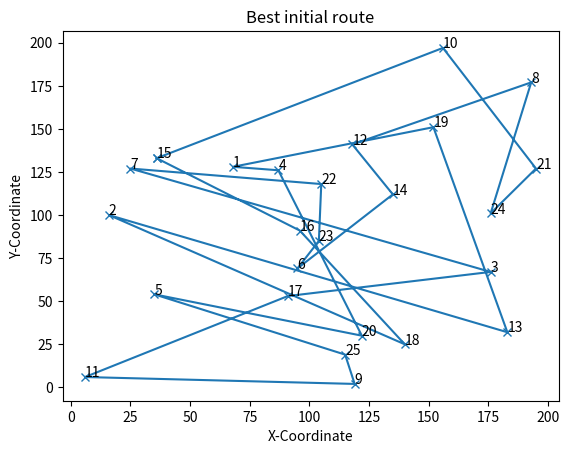

Reproduce this figure in Python. (Note: this script raises an exception after producing the figure.)
# -*- coding: utf-8 -*-
"""
Created in July 2022 for Metaheuristics part of Vertiefung Business Analytics

Modified version of https://github.com/ezstoltz/genetic-algorithm/blob/master/genetic_algorithm_TSP.ipynb
(description https://towardsdatascience.com/evolution-of-a-salesman-a-complete-genetic-algorithm-tutorial-for-python-6fe5d2b3ca35)

Modified for multicriteria TSP
"""



import numpy as np, random, operator, pandas as pd, matplotlib.pyplot as plt
from matplotlib.backends.backend_pdf import PdfPages

#Create necessary classes and functions
#Create class to handle "cities
class City:
    def __init__(self, nr, traffic, x, y):
        self.nr = nr
        #attribute used for stress calculation
        self.traffic = traffic
        #coordinates used for distance calculation
        self.x = x
        self.y = y
    
    #calculate distance to other city  
    def distance(self, city):
        xDis = abs(self.x - city.x)
        yDis = abs(self.y - city.y)
        distance = np.sqrt((xDis ** 2) + (yDis ** 2))
        return distance
    
    #calculate stress on way to other city
    def stress(self,city):
        stress = self.traffic*city.traffic
        if (self.nr > city.nr):
            if self.nr % city.nr == 0:
                stress = stress /2.5
        elif self.nr > 1 and city.nr % self.nr == 0:
            stress = stress /2.5
        return stress

    #provide information about city
    def __repr__(self):
        #return "C"+str(self.nr)+"_"+"(" + str(self.x) + "," + str(self.y) + ")_(T:"+str(self.traffic) +")"
        return str(self.nr)

#Create a fitness function
class Fitness:
    def __init__(self, route):
        self.route = route
        self.distance = 0
        self.stress = 0
        self.fitnessDistanceBased = 0.0
        self.fitnessStressBased = 0.0
    
    #fitness calculation for objective: distance
    #1. distance calculation
    def routeDistance(self):
        if self.distance ==0:
            pathDistance = 0
            for i in range(0, len(self.route)):
                fromCity = self.route[i]
                toCity = None
                if i + 1 < len(self.route):
                    toCity = self.route[i + 1]
                else:
                    toCity = self.route[0]
                pathDistance += fromCity.distance(toCity)
            self.distance = pathDistance
        return self.distance
    
    #2. fitness = 1/distance
    def routeFitnessDistanceBased(self):
        if self.fitnessDistanceBased == 0:
            self.fitnessDistanceBased = 1 / float(self.routeDistance())
        return self.fitnessDistanceBased
    
    #fitness calculation for objective: stress
    #1. stress calculation
    def routeStress(self):
        if self.stress ==0:
            pathStress = 0
            for i in range(0, len(self.route)):
                fromCity = self.route[i]
                toCity = None
                if i + 1 < len(self.route):
                    toCity = self.route[i + 1]
                else:
                    toCity = self.route[0]
                pathStress += fromCity.stress(toCity)
            self.stress = pathStress
        return self.stress
    
    #2. fitness = 1/stress
    def routeFitnessStressBased(self):
        if self.fitnessStressBased == 0:
            self.fitnessStressBased = 1 / float(self.routeStress())
        return self.fitnessStressBased


#Create our initial population
#Route generator
def createRoute(cityList):
    route = random.sample(cityList, len(cityList))
    return route

#Create first "population" (list of routes)
def initialPopulation(popSize, cityList):
    population = []

    for i in range(0, popSize):
        population.append(createRoute(cityList))
    return population

#Create the genetic algorithm
#Rank individuals
# use 1 = DISTANCE BASED RANKING
# use 2 = STRESS BASED RANKING
def rankRoutes(population, objectiveNrUsed):
    fitnessResults = {}
    if (objectiveNrUsed == 1):
        for i in range(0,len(population)):
            fitnessResults[i] = Fitness(population[i]).routeFitnessDistanceBased()
    elif (objectiveNrUsed == 2):
        for i in range(0,len(population)):
            fitnessResults[i] = Fitness(population[i]).routeFitnessStressBased()
    return sorted(fitnessResults.items(), key = operator.itemgetter(1), reverse = True)

#Create a selection function that will be used to make the list of parent routes
def selection(popRanked, eliteSize):
    selectionResults = []
    # roulette wheel by calculating a relative fitness weight for each individual
    df = pd.DataFrame(np.array(popRanked), columns=["Index","Fitness"])
    df['cum_sum'] = df.Fitness.cumsum()
    df['cum_perc'] = 100*df.cum_sum/df.Fitness.sum()

    #We’ll also want to hold on to our best routes, so we introduce elitism
    for i in range(0, eliteSize):
        selectionResults.append(popRanked[i][0])
    #we compare a randomly drawn number to these weights to select our mating pool
    for i in range(0, len(popRanked) - eliteSize):
        pick = 100*random.random()
        for i in range(0, len(popRanked)):
            if pick <= df.iat[i,3]:
                selectionResults.append(popRanked[i][0])
                break
    return selectionResults

#Create mating pool
def matingPool(population, selectionResults):
    matingpool = []
    for i in range(0, len(selectionResults)):
        index = selectionResults[i]
        matingpool.append(population[index])
    return matingpool

# Create a crossover function for two parents to create one child
def breed(parent1, parent2):
    child = []
    childP1 = []
    childP2 = []
    
    geneA = int(random.random() * len(parent1))
    geneB = int(random.random() * len(parent1))
    
    startGene = min(geneA, geneB)
    endGene = max(geneA, geneB)

    #In ordered crossover, we randomly select a subset of the first parent string
    for i in range(startGene, endGene):
        childP1.append(parent1[i])

    #and then fill the remainder of the route with the genes from the second parent
    #in the order in which they appear, 
    #without duplicating any genes in the selected subset from the first parent      
    childP2 = [item for item in parent2 if item not in childP1]

    child = childP1 + childP2
    return child

#Create function to run crossover over full mating pool
def breedPopulation(matingpool, eliteSize):
    children = []
    length = len(matingpool) - eliteSize
    pool = random.sample(matingpool, len(matingpool))

    #we use elitism to retain the best routes from the current population.
    for i in range(0,eliteSize):
        children.append(matingpool[i])

    #we use the breed function to fill out the rest of the next generation.    
    for i in range(0, length):
        child = breed(pool[i], pool[len(matingpool)-i-1])
        children.append(child)
    return children

#Create function to mutate a single route
#we’ll use swap mutation.
#This means that, with specified low probability, 
#two cities will swap places in our route.
def mutate(individual, mutationRate):
    for swapped in range(len(individual)):
        if(random.random() < mutationRate):
            swapWith = int(random.random() * len(individual))
            
            city1 = individual[swapped]
            city2 = individual[swapWith]
            
            individual[swapped] = city2
            individual[swapWith] = city1
    return individual

#Create function to run mutation over entire population
def mutatePopulation(population, mutationRate):
    mutatedPop = []
    
    for ind in range(0, len(population)):
        mutatedInd = mutate(population[ind], mutationRate)
        mutatedPop.append(mutatedInd)
    return mutatedPop

#Put all steps together to create the next generation
 
#First, we rank the routes in the current generation using rankRoutes.
#We then determine our potential parents by running the selection function,
#    which allows us to create the mating pool using the matingPool function.
#Finally, we then create our new generation using the breedPopulation function 
# and then applying mutation using the mutatePopulation function. 

def nextGeneration(currentGen, eliteSize, mutationRate, objectiveNrUsed):
    popRanked = rankRoutes(currentGen,objectiveNrUsed)
    selectionResults = selection(popRanked, eliteSize)
    matingpool = matingPool(currentGen, selectionResults)
    children = breedPopulation(matingpool, eliteSize)
    nextGeneration = mutatePopulation(children, mutationRate)
    return nextGeneration

#Final step: create the genetic algorithm
def plotPopulationAndObjectiveValues(population,title):
    distance = []
    stress = []
    for route in population:
        distance.append(Fitness(route).routeDistance())
        stress.append(Fitness(route).routeStress())
    plt.scatter(distance,stress,marker = "o",color="black")
    plt.ylabel('Stress')
    plt.xlabel('Distance')
    plt.title(title)
    pdf.savefig()
    plt.close()
    #plt.show()
        

def geneticAlgorithm(objectiveNrUsed, population, popSize, eliteSize, mutationRate, generations):
    #create initial population
    pop = initialPopulation(popSize, population)

    #provide statistics about best initial solution with regard to chosen objective
    initial_objective_str = "Initial objective: " + str(1 / rankRoutes(pop,objectiveNrUsed)[0][1])
    print(initial_objective_str)
    bestRouteIndex = rankRoutes(pop,objectiveNrUsed)[0][0]
    bestRoute = pop[bestRouteIndex]
    initial_distance_str = "Initial distance : " + str(Fitness(bestRoute).routeDistance())
    initial_stress_str = "Initial stress:    " + str(Fitness(bestRoute).routeStress())
    print(initial_distance_str)
    print(initial_stress_str)

    plotRoute(bestRoute, "Best initial route")
    
    #plot intial population with regard to the two objectives
    plotPopulationAndObjectiveValues(pop, "Initial Population")
    
    #store infos to plot progress when finished
    progressDistance = []
    progressDistance.append(1 / rankRoutes(pop,1)[0][1])
    progressStress = []
    progressStress.append(1 / rankRoutes(pop,2)[0][1])
    
    #create new generations of populations
    for i in range(0, generations):
        pop = nextGeneration(pop, eliteSize, mutationRate,objectiveNrUsed)
        #store infos to plot progress when finished
        progressDistance.append(1 / rankRoutes(pop,1)[0][1])
        progressStress.append(1 / rankRoutes(pop,2)[0][1])
        
    #plot progress - distance
    plt.plot(progressDistance)
    plt.ylabel('Distance')
    plt.xlabel('Generation')
    plt.title('Progress of Distance Minimization')
    pdf.savefig()
    #plt.show()
    plt.close()
    #plot progress - stress
    plt.plot(progressStress)
    plt.ylabel('Stress')
    plt.xlabel('Generation')
    plt.title('Progress of Stress Minimization')
    pdf.savefig()
    #plt.show()
    plt.close()
    
    #provide statistics about best final solution with regard to chosen objective
    final_objective_str = "Final objective: " + str(1 / rankRoutes(pop,objectiveNrUsed)[0][1])
    print(final_objective_str)
    bestRouteIndex = rankRoutes(pop,objectiveNrUsed)[0][0]
    bestRoute = pop[bestRouteIndex]
    
    final_distance_str = "Final distance : " + str(Fitness(bestRoute).routeDistance())
    final_stress_str = "Final stress:    " + str(Fitness(bestRoute).routeStress())
    print(final_distance_str)
    print(final_stress_str)

    str_complete = initial_distance_str + "\n" + initial_stress_str + "\n" + initial_objective_str + "\n" + final_objective_str + "\n" + final_distance_str + "\n" +final_stress_str
    
    makePDFpage(str_complete)

    global min_dist
    global min_stress
    if Fitness(bestRoute).routeDistance() < min_dist[0]:
        min_dist = (Fitness(bestRoute).routeDistance(),objectiveNrUsed, popSize, eliteSize, mutationRate, generations)
        print(min_dist)
    if Fitness(bestRoute).routeStress() < min_stress[0]:
        min_stress = (Fitness(bestRoute).routeStress(),objectiveNrUsed, popSize, eliteSize, mutationRate, generations)
        print(min_stress)

    #plot final population with regard to the two objectives
    plotPopulationAndObjectiveValues(pop, "Final Population")

    return bestRoute

#Running the genetic algorithm
#Create list of cities
cityList = []

random.seed(1111)
for i in range(1,26):
    cityList.append(City(nr= i, traffic=int(random.random()*40), x=int(random.random() * 200), y=int(random.random() * 200)))
    
print(cityList)


def plotRoute(cityList, title):
    x = []
    y = []
    for item in cityList:
        x.append(item.x)
        y.append(item.y)
        plt.annotate(item.nr,(item.x,item.y))
    x.append(cityList[0].x)
    y.append(cityList[0].y)
    plt.plot(x,y,marker = "x")
    plt.ylabel('Y-Coordinate')
    plt.xlabel('X-Coordinate')
    plt.title(title)
    pdf.savefig()
    #plt.show()
    plt.close()      

def makePDFpage(text):
    infopage = plt.figure(figsize=(11.69,8.27))
    infopage.clf()
    infopage.text(0.5,0.5,text, transform=infopage.transFigure, size=12, ha="center")
    pdf.savefig()
    plt.close()

def printableCities(arr):
    print_str = "["
    for i in range(len(arr)):
        if i != 0:
            print_str += ", "
        if i%5 == 0 and i != 0:
            print_str += "\n"
        print_str += str(arr[i])
    print_str += "]"
    return print_str

#Run the genetic algorithmc
#modify parameters popSize, eliteSize, mutationRate, generations to search for the best solution
#modify objectiveNrUsed to use different objectives:
# 1= Minimize distance, 2 = Minimize stress
population=cityList

min_dist = (1984.0,1,100,20,0.1,500)
min_stress = (6152.8,2,100,20,0.1,500)
reps = 1*3*2*2*2
counter = 0
for objectiveNrUsed in [2]:
    for popSize in [100,125,150]:
        for eliteSize in [20,50]:
            for mutationRate in [0.01,0.001]:
                for generations in [500,1000]:
                    counter += 1
                    print("Iteration "+str(counter)+"/"+str(reps))
                    pdf = PdfPages('results/BA_Meta1_o' + str(objectiveNrUsed) + '_ps' + str(popSize) + '_es' + str(eliteSize) + '_mr' + str(mutationRate) + '_g' + str(generations) + '.pdf')
                    #makePDFpage(printableCities(cityList))
                    bestRoute = geneticAlgorithm(objectiveNrUsed, population, popSize, eliteSize, mutationRate, generations)
                    makePDFpage(printableCities(bestRoute))
                    print(bestRoute)
                    plotRoute(bestRoute, "Best final route")
                    pdf.close()
with open('best.txt', 'w') as f:
    f.write(str(min_dist))
    f.write('\n')
    f.write(str(min_stress))
print('Final Distance: ' + str(min_dist))
print('Final Stress: ' + str(min_stress))
